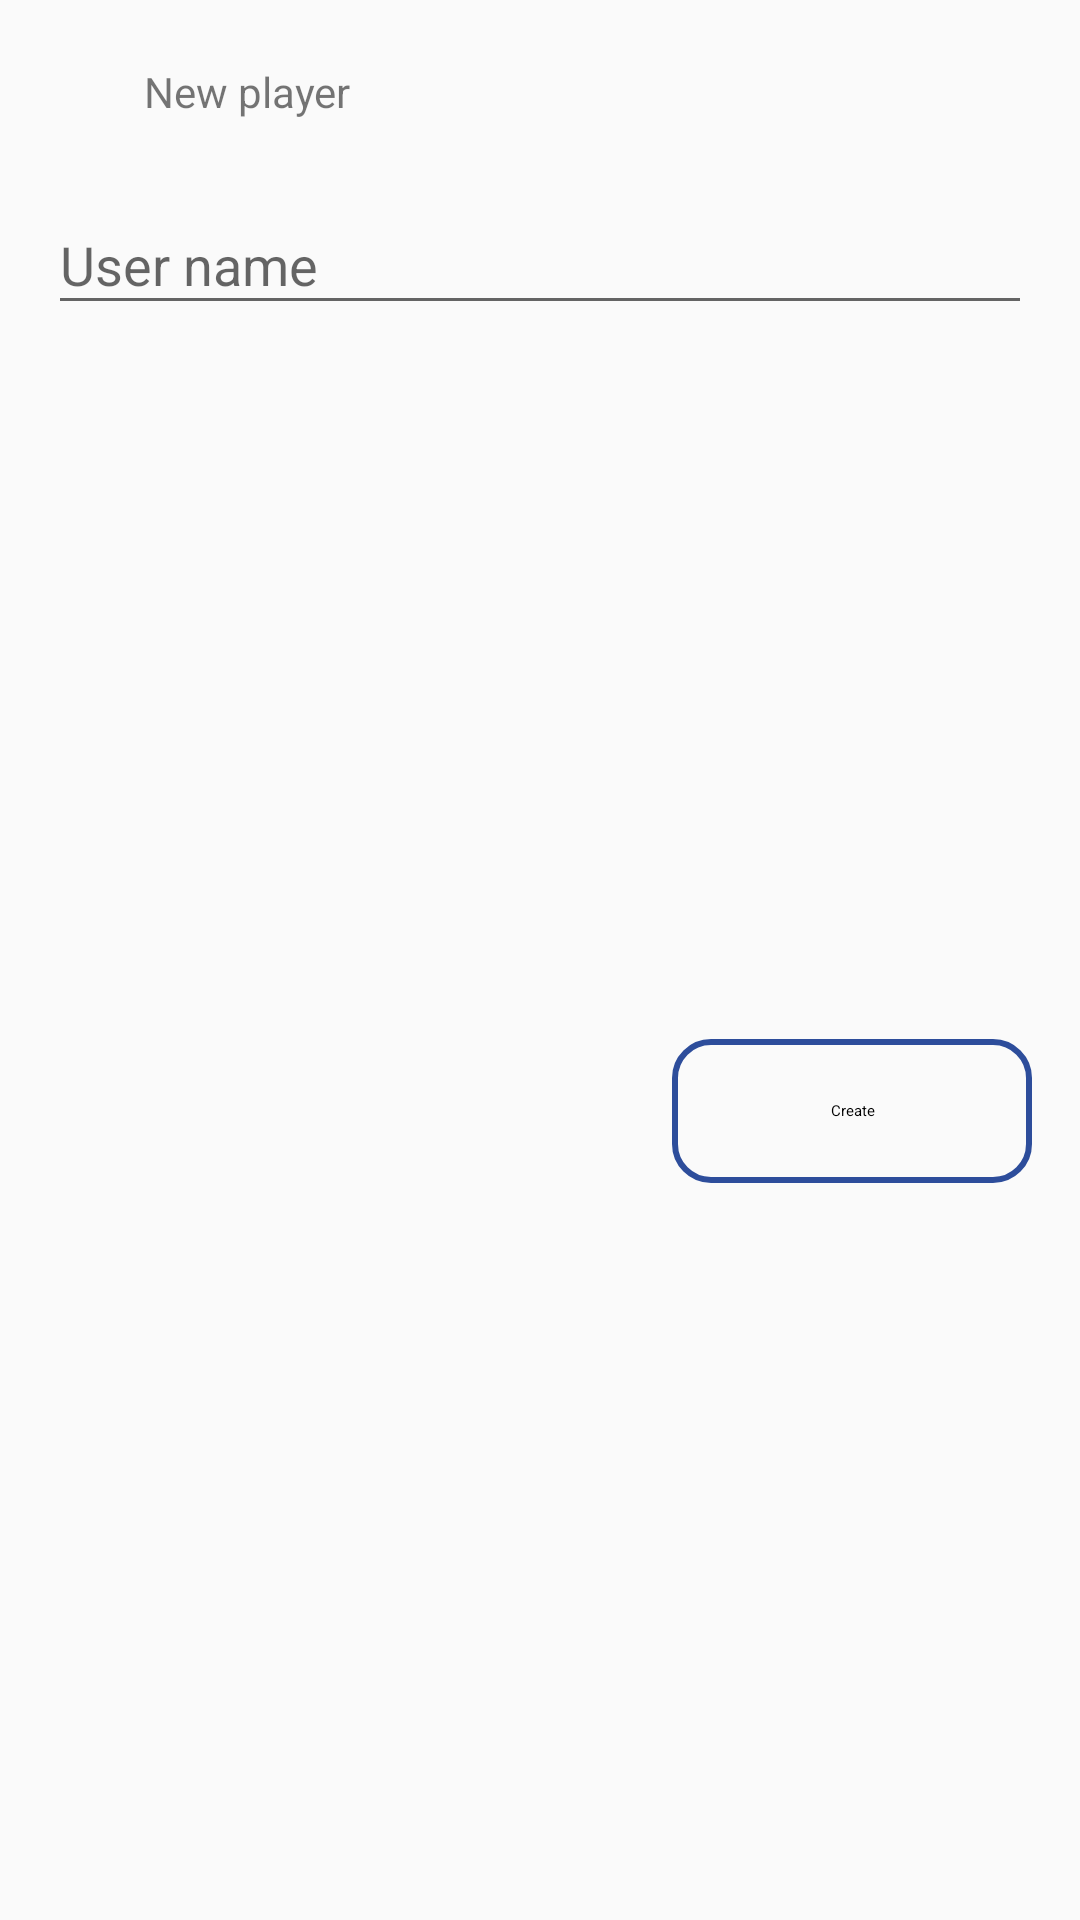

Write the Android layout XML for this screen, with the resource values it uses.
<!-- AndroidManifest.xml: application theme AppTheme -->
<!-- res/layout/dialog_fragment_bottom_create_user_name.xml -->
<?xml version="1.0" encoding="utf-8"?>
<androidx.constraintlayout.widget.ConstraintLayout
		xmlns:android="http://schemas.android.com/apk/res/android"
		xmlns:app="http://schemas.android.com/apk/res-auto"
		xmlns:tools="http://schemas.android.com/tools"
		android:layout_width="match_parent"
		android:layout_height="wrap_content">

	<androidx.constraintlayout.widget.ConstraintLayout
			android:layout_width="match_parent"
			android:layout_height="wrap_content"
			app:layout_constraintTop_toTopOf="parent"
			app:layout_constraintStart_toStartOf="parent"
			app:layout_constraintEnd_toEndOf="parent"
			android:layout_marginTop="8dp"
			android:layout_marginStart="16dp"
			android:layout_marginEnd="16dp"
			android:id="@+id/constraintLayout">

		<TextView
				style="@style/BlueDark.Size20"
				android:text="@string/label_new_player"
				android:layout_width="wrap_content"
				android:layout_height="wrap_content"
				android:id="@+id/textView3"
				app:layout_constraintTop_toTopOf="parent"
				android:layout_marginTop="8dp"
				app:layout_constraintBottom_toBottomOf="parent"
				android:layout_marginBottom="8dp"
				app:layout_constraintVertical_bias="1.0"
				app:layout_constraintStart_toEndOf="@+id/imageView5"
				android:layout_marginStart="8dp"/>

		<ImageView
				android:layout_width="24dp"
				android:layout_height="24dp"
				app:srcCompat="@drawable/icon_players"
				android:id="@+id/imageView5"
				app:layout_constraintTop_toTopOf="parent"
				android:layout_marginTop="8dp"
				app:layout_constraintEnd_toEndOf="parent"
				app:layout_constraintBottom_toBottomOf="parent"
				android:layout_marginBottom="8dp"
				app:layout_constraintVertical_bias="0.6"
				app:layout_constraintStart_toStartOf="parent"
				app:layout_constraintHorizontal_bias="0.0"/>
	</androidx.constraintlayout.widget.ConstraintLayout>

	<com.google.android.material.textfield.TextInputLayout
			android:layout_width="0dp"
			android:layout_height="wrap_content"
			android:layout_marginTop="8dp"
			app:layout_constraintTop_toBottomOf="@+id/constraintLayout"
			app:layout_constraintStart_toStartOf="parent"
			android:layout_marginStart="16dp"
			android:id="@+id/textInputLayout"
			android:fitsSystemWindows="true"
			app:layout_constraintEnd_toEndOf="parent"
			android:layout_marginEnd="16dp">

		<com.google.android.material.textfield.TextInputEditText
				android:layout_width="match_parent"
				android:layout_height="wrap_content"
				android:fitsSystemWindows="true"
				android:hint="@string/hint_user_name"
				android:id="@+id/name_input_tiet_dfbcun"/>
	</com.google.android.material.textfield.TextInputLayout>

	<Button
			android:id="@+id/button_create_new_player_btn_dfbcun"
			style="@style/ButtonSecondWhite"
			android:text="@string/button_create"
			android:layout_width="wrap_content"
			app:layout_constraintBottom_toBottomOf="parent"
			app:layout_constraintEnd_toEndOf="parent"
			android:layout_marginBottom="16dp"
			android:layout_marginTop="8dp"
			app:layout_constraintTop_toBottomOf="@+id/textInputLayout"
			android:layout_marginEnd="16dp"/>

</androidx.constraintlayout.widget.ConstraintLayout>
<!-- resources referenced by this layout -->
<resources>
  <!-- drawable icon_players (drawable) -->
  <vector xmlns:android="http://schemas.android.com/apk/res/android"
      android:width="640dp"
      android:height="512dp"
      android:viewportWidth="640"
      android:viewportHeight="512">
    <path
        android:pathData="M96,224c35.3,0 64,-28.7 64,-64s-28.7,-64 -64,-64 -64,28.7 -64,64 28.7,64 64,64zM544,224c35.3,0 64,-28.7 64,-64s-28.7,-64 -64,-64 -64,28.7 -64,64 28.7,64 64,64zM576,256h-64c-17.6,0 -33.5,7.1 -45.1,18.6 40.3,22.1 68.9,62 75.1,109.4h66c17.7,0 32,-14.3 32,-32v-32c0,-35.3 -28.7,-64 -64,-64zM320,256c61.9,0 112,-50.1 112,-112S381.9,32 320,32 208,82.1 208,144s50.1,112 112,112zM396.8,288h-8.3c-20.8,10 -43.9,16 -68.5,16s-47.6,-6 -68.5,-16h-8.3C179.6,288 128,339.6 128,403.2L128,432c0,26.5 21.5,48 48,48h288c26.5,0 48,-21.5 48,-48v-28.8c0,-63.6 -51.6,-115.2 -115.2,-115.2zM173.1,274.6C161.5,263.1 145.6,256 128,256L64,256c-35.3,0 -64,28.7 -64,64v32c0,17.7 14.3,32 32,32h65.9c6.3,-47.4 34.9,-87.3 75.2,-109.4z"
        android:fillColor="@color/facebook_blue"/>
  </vector>
  <string name="button_create">Create</string>
  <string name="hint_user_name">User name</string>
  <string name="label_new_player">New player</string>
  <style name="ButtonSecondWhite" parent="@android:style/Widget.DeviceDefault.Button">
          <item name="android:background">@drawable/shape_btn_second_border_blue</item>
          <item name="android:textAppearance">@style/BlueDark.Size20</item>
          <item name="android:textAllCaps">false</item>
          <item name="android:singleLine">true</item>
          <item name="android:paddingLeft">16dp</item>
          <item name="android:paddingRight">16dp</item>
          <item name="android:minWidth">120dp</item>
          <item name="android:layout_height">48dp</item>
      </style>
  <style name="AppTheme" parent="Theme.AppCompat.Light.DarkActionBar">
          
          <item name="colorPrimary">@color/grey_label</item>
          <item name="colorPrimaryDark">@color/white_def</item>
          <item name="colorAccent">@color/blue_dark_def</item>
      </style>
  <color name="facebook_blue">#3C5193</color>
  <!-- drawable shape_btn_second_border_blue (drawable) -->
  <?xml version="1.0" encoding="utf-8"?>
  <shape xmlns:android="http://schemas.android.com/apk/res/android"
         android:shape="rectangle"  >
  
      <corners
              android:radius="12dp" />
  
      <stroke
              android:width="2dp"
              android:color="@color/blue_dark_def"/>
  </shape>
  <color name="grey_label">#7B858B</color>
  <color name="white_def">#FFFFFF</color>
  <color name="blue_dark_def">#2D4D9B</color>
</resources>
